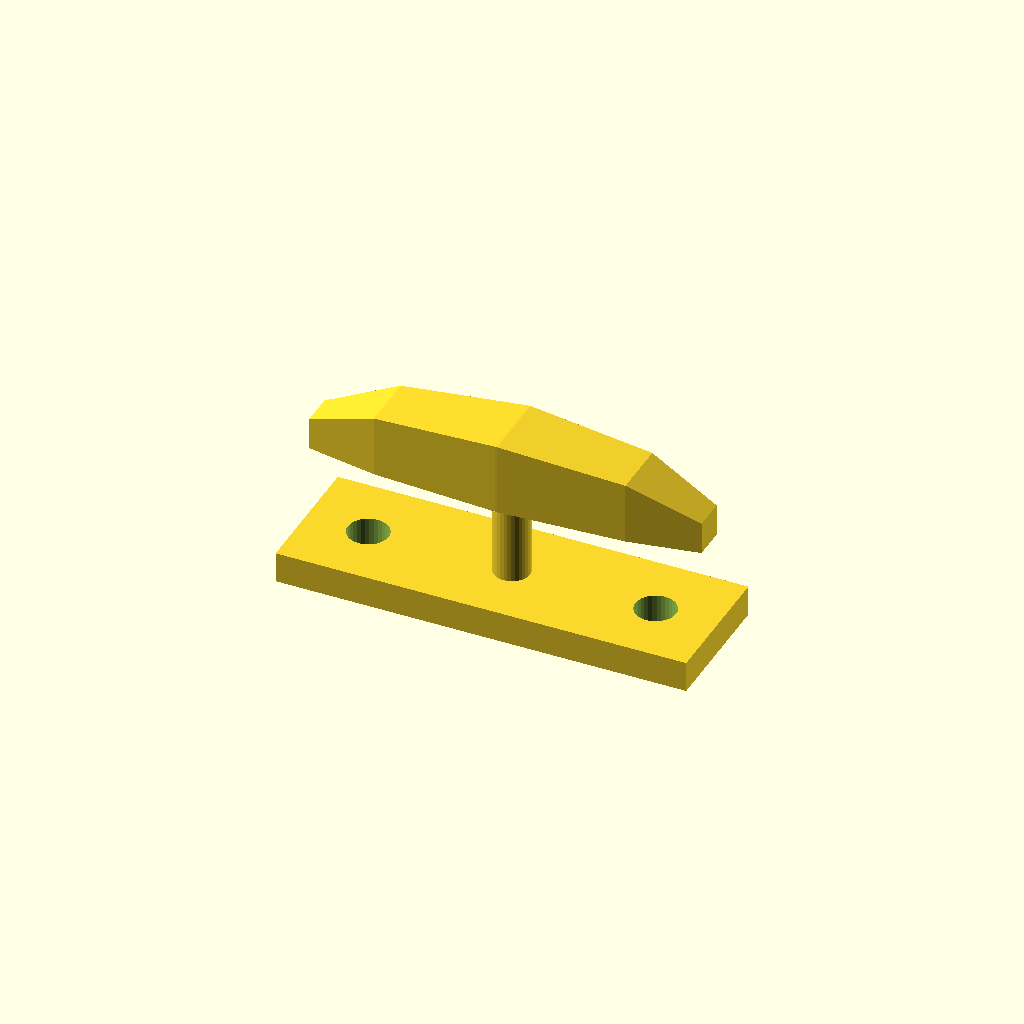
Cell 1 — every parameter at its default value.
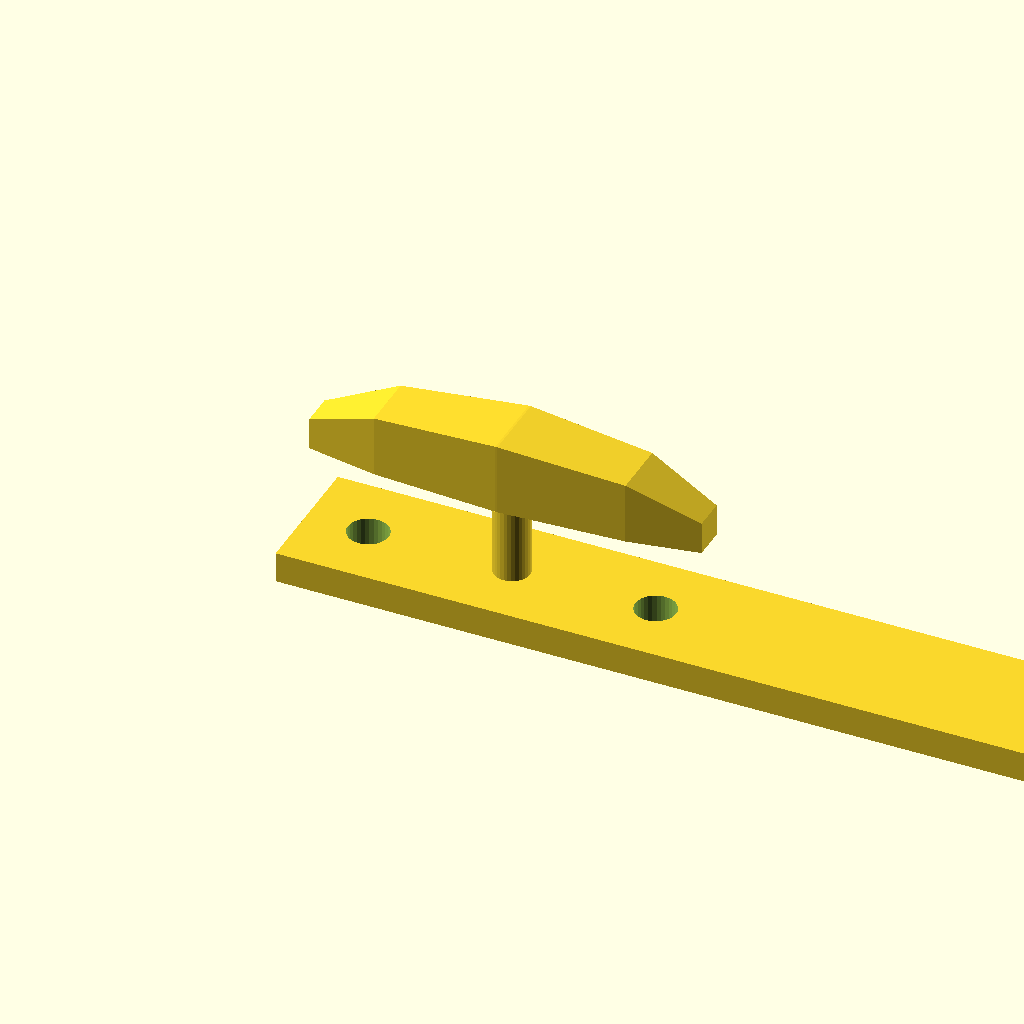
Cell 2 — base_l set to 160, the other parameters unchanged.
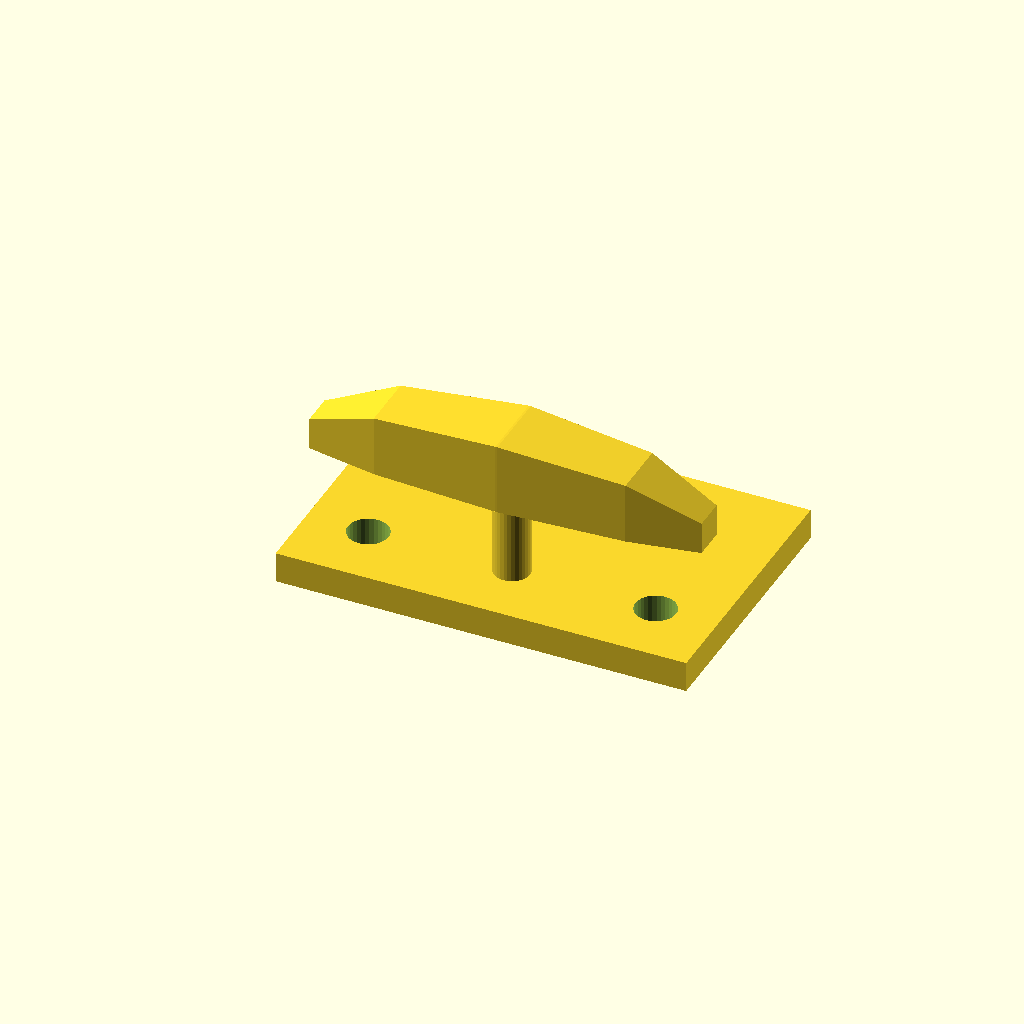
Cell 3: base_w = 52 (everything else at default).
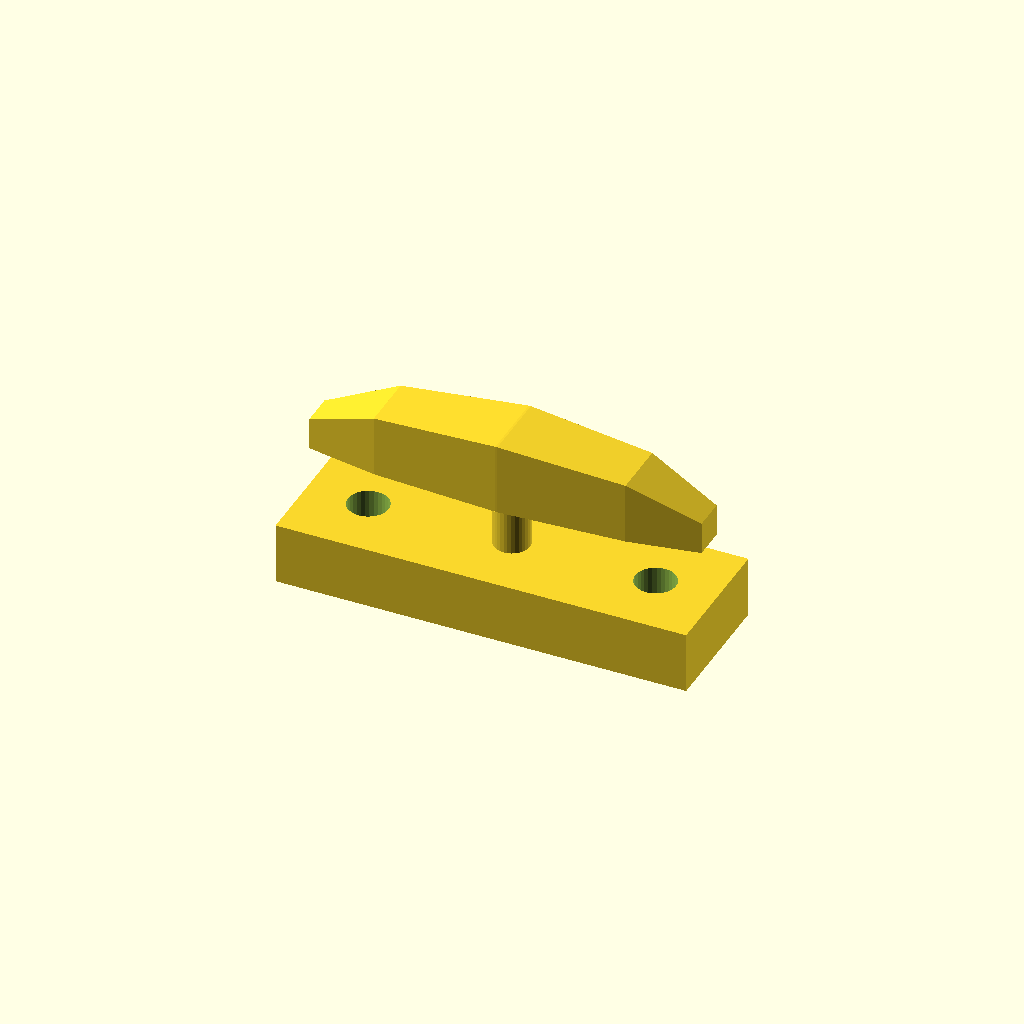
Cell 4: the same model with base_t = 12.
One fixed orthographic camera (rotation 55°, 0°, 25°; colour scheme Cornfield) for every cell.
The OpenSCAD source (optional_data/data/gen3/cleats/part_0062.scad):
$fn = 32;

// ----------------------------------------------------------------------
// Boat cleat: 80 mm base, horn 30 mm up
// ----------------------------------------------------------------------

// --- parameters (mm) ---
base_l = 80;              // base length
base_w = 26;              // base width
base_t = 6;               // base thickness
horn_len = 76;            // horn length
horn_d = 14;              // horn diameter at the middle
horn_z = 30;              // horn axis height
end_drop = 8;             // how far the horn tips drop
post_d = 7;               // centre post diameter
holes_d = 7.94;           // fixing holes
hole_x = 28;              // fixing hole spacing

difference() {
  union() {
    translate([-40, -13, 0]) cube([base_l, base_w, base_t]);
    /* centre post, sunk 1 mm into the base */
    translate([0, 0, 5]) cylinder(h = 25, d = post_d);
    /* horn: a hull chain of boxes, full in the middle and lighter at the tips */
    hull() {
      translate([-38, -3.15, 23]) cube([0.4, 6.3, 6.3], center = false);
      translate([-24.32, -5.6, 23]) cube([0.4, 11.2, 12], center = false);
    }
    hull() {
      translate([-24.32, -5.6, 23]) cube([0.4, 11.2, 12], center = false);
      translate([0, -7, 23]) cube([0.4, 14, 14], center = false);
    }
    hull() {
      translate([0, -7, 23]) cube([0.4, 14, 14], center = false);
      translate([24.32, -5.6, 23]) cube([0.4, 11.2, 12], center = false);
    }
    hull() {
      translate([24.32, -5.6, 23]) cube([0.4, 11.2, 12], center = false);
      translate([38, -3.15, 23]) cube([0.4, 6.3, 6.3], center = false);
    }
  }
  translate([-28, 0, -2.5]) cylinder(h = base_t + 5, d = holes_d);
  translate([28, 0, -2.5]) cylinder(h = base_t + 5, d = holes_d);
}
Customizer parameters (derived from the source; name, type, default, range or options):
base_l: number, default 80
base_w: number, default 26
base_t: number, default 6
horn_len: number, default 76
horn_d: number, default 14
horn_z: number, default 30
end_drop: number, default 8
post_d: number, default 7
holes_d: number, default 7.94
hole_x: number, default 28
